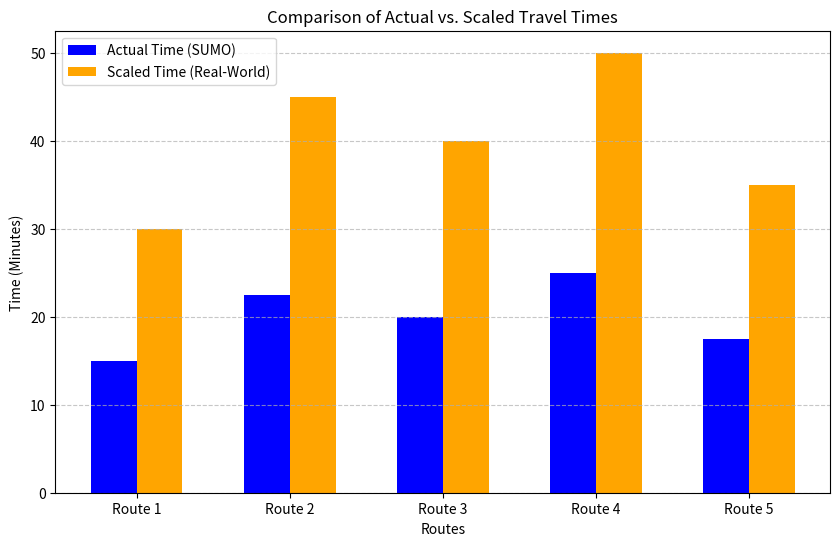
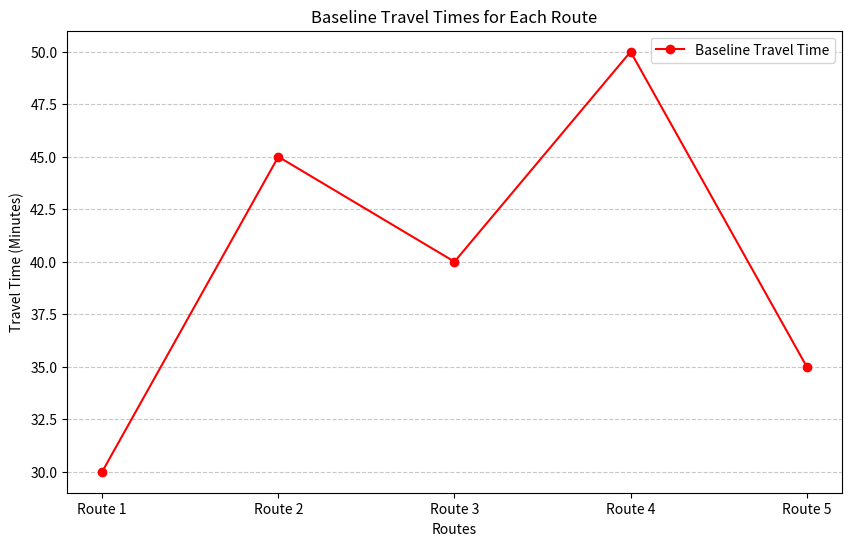

Python code for these plots, in order:
import matplotlib.pyplot as plt
import numpy as np

# Data for travel times
routes = ["Route 1", "Route 2", "Route 3", "Route 4", "Route 5"]
actual_times = [15, 22.51, 20, 25, 17.5]  # Actual SUMO times
scaled_times = [t * 2 for t in actual_times]  # Applying scale factor

# Create Bar Chart: Actual vs. Scaled Travel Times
fig, ax = plt.subplots(figsize=(10, 6))
x = np.arange(len(routes))
width = 0.3

ax.bar(x - width/2, actual_times, width, label="Actual Time (SUMO)", color="blue")
ax.bar(x + width/2, scaled_times, width, label="Scaled Time (Real-World)", color="orange")

# Labels and formatting
ax.set_xlabel("Routes")
ax.set_ylabel("Time (Minutes)")
ax.set_title("Comparison of Actual vs. Scaled Travel Times")
ax.set_xticks(x)
ax.set_xticklabels(routes)
ax.legend()
ax.grid(axis="y", linestyle="--", alpha=0.7)

# Save figure
plt.savefig("actual_vs_scaled_time.png")
plt.show()

# Generate Line Graph for Baseline Travel Times
baseline_times = [30, 45, 40, 50, 35]  # Given BTT (Baseline Travel Time)

fig, ax = plt.subplots(figsize=(10, 6))
ax.plot(routes, baseline_times, marker="o", linestyle="-", color="red", label="Baseline Travel Time")

# Labels and formatting
ax.set_xlabel("Routes")
ax.set_ylabel("Travel Time (Minutes)")
ax.set_title("Baseline Travel Times for Each Route")
ax.legend()
ax.grid(axis="y", linestyle="--", alpha=0.7)

# Save figure
plt.savefig("baseline_travel_time_chart.png")
plt.show()
